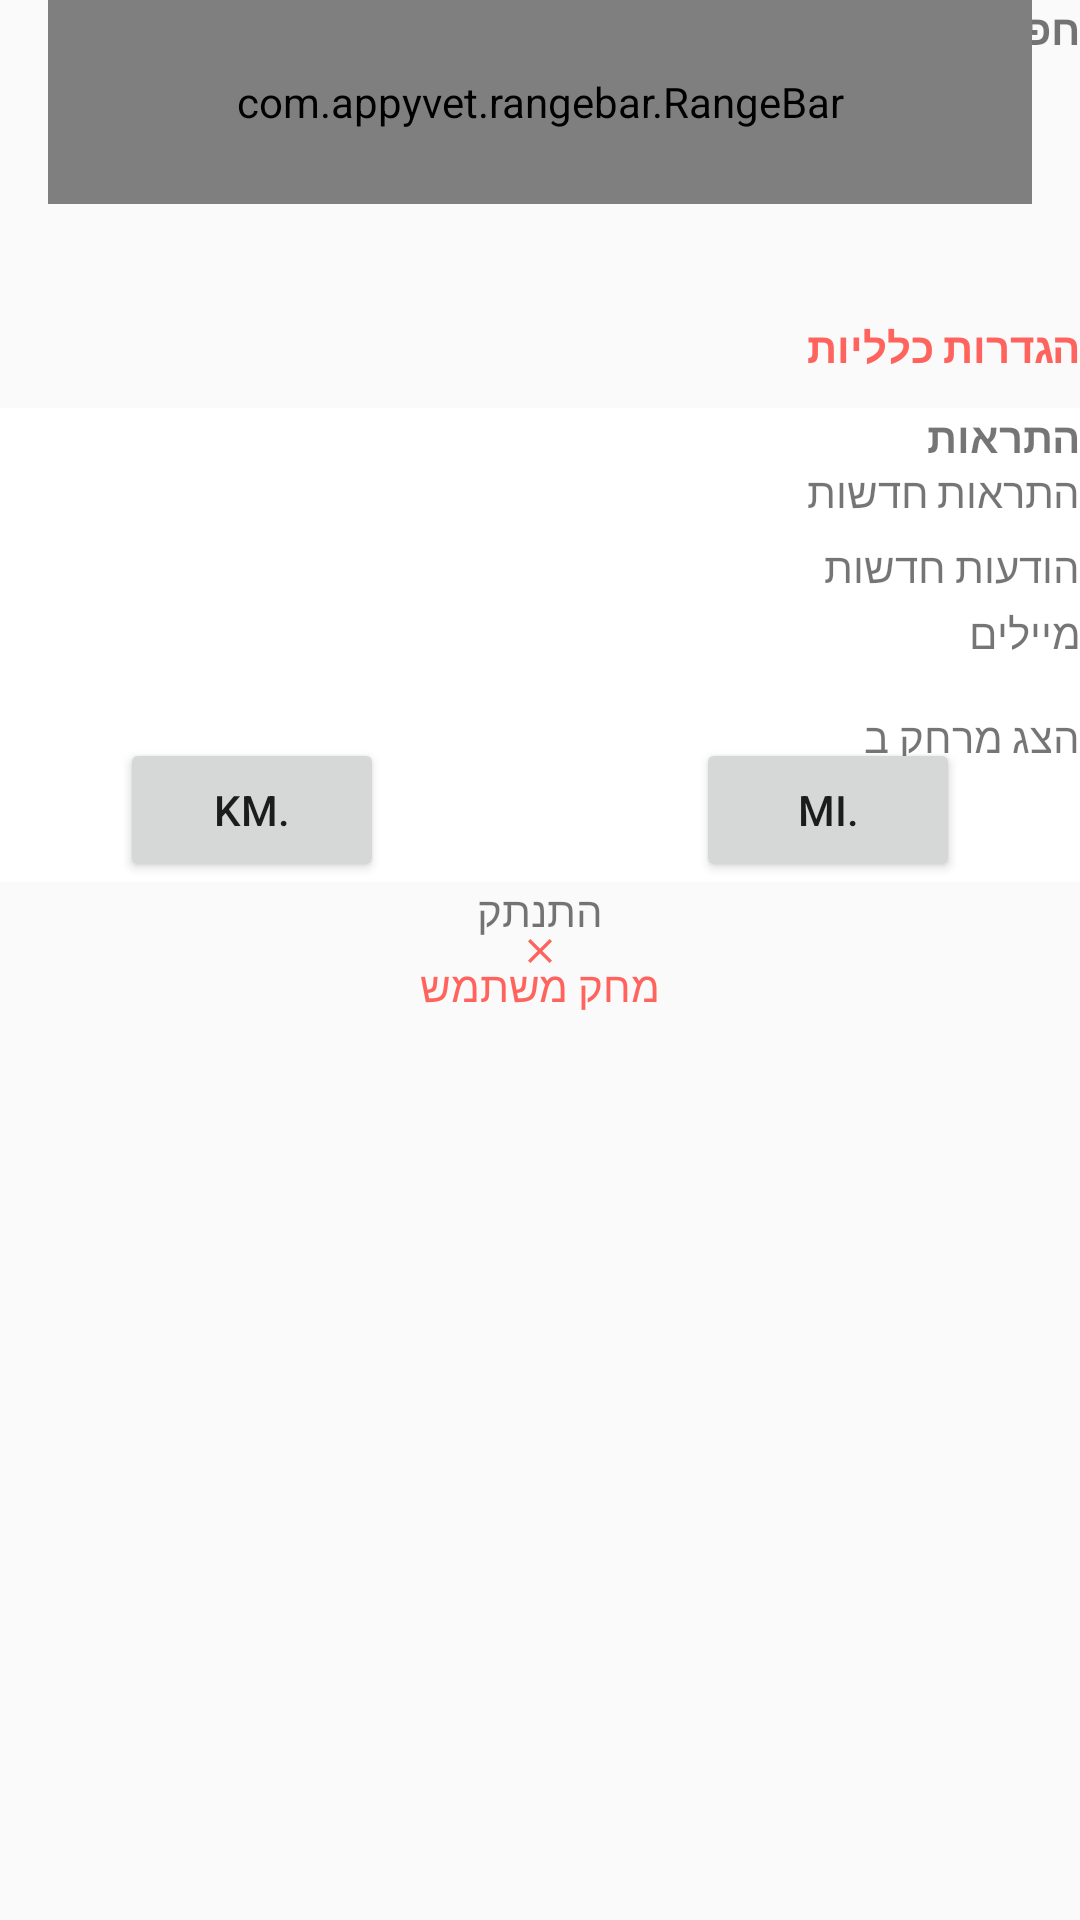

The Android layout XML behind this screen, and the referenced resources:
<!-- AndroidManifest.xml: application theme Theme.AppCompat.Light.NoActionBar -->
<!-- res/layout/fragment_user_preferences.xml -->
<?xml version="1.0" encoding="utf-8"?>
<ScrollView xmlns:android="http://schemas.android.com/apk/res/android"
    xmlns:app="http://schemas.android.com/apk/res-auto"
    xmlns:tools="http://schemas.android.com/tools"
    android:orientation="vertical"
    android:layout_width="match_parent"
    android:layout_height="match_parent">
    <LinearLayout
        android:layout_width="match_parent"
        android:layout_height="match_parent"
        android:orientation="vertical"
        android:weightSum="1">

        <RelativeLayout
            android:layout_width="match_parent"
            android:layout_height="68dp">

            <TextView
                android:text="חפש עד מרחק"
                android:layout_width="wrap_content"
                android:layout_height="wrap_content"
                android:id="@+id/textView11"
                android:textStyle="bold"
                android:layout_alignParentTop="true"
                android:layout_alignParentEnd="true" />

            <TextView
                android:text="50m"
                android:layout_width="wrap_content"
                android:layout_height="wrap_content"
                android:id="@+id/textView12"
                android:textStyle="bold"
                android:layout_alignParentTop="true"
                android:layout_alignParentStart="true"
                android:layout_marginStart="105dp" />

            <com.appyvet.rangebar.RangeBar
                xmlns:custom="http://schemas.android.com/apk/res-auto"
                android:id="@+id/rangebar"
                android:layout_width="match_parent"
                android:layout_height="72dp"
                custom:tickStart="5"
                custom:tickInterval="1"
                custom:tickEnd="10"
                android:layout_marginLeft="16dp"
                android:layout_marginRight="16dp"/>
        </RelativeLayout>

        <RelativeLayout
            android:orientation="horizontal"
            android:layout_width="match_parent"
            android:layout_height="68dp">

            <TextView
                android:text="הגדרות כלליות"
                android:layout_width="wrap_content"
                android:layout_height="wrap_content"
                android:id="@+id/textView10"
                android:layout_weight="1"
                android:textColor="@color/secondPrimaryColor"
                android:textStyle="bold"
                android:layout_alignParentBottom="true"
                android:layout_alignParentEnd="true"
                android:layout_marginBottom="11dp" />
        </RelativeLayout>

        <RelativeLayout
            android:layout_width="match_parent"
            android:layout_height="100dp"
            android:layout_weight="0.8"
            android:background="#ffffff">

            <Switch
                android:layout_width="75dp"
                android:layout_height="25dp"
                android:id="@+id/switch1"
                android:track="@drawable/switch_track_selector"
                android:switchMinWidth="75dp"
                android:thumb="@drawable/switch_thumb_selector"
                android:layout_centerVertical="true"
                android:layout_alignParentStart="true"
                android:layout_marginStart="101dp" />

            <Switch
                android:layout_width="75dp"
                android:layout_height="25dp"
                android:id="@+id/switch2"
                android:track="@drawable/switch_track_selector"
                android:switchMinWidth="75dp"
                android:thumb="@drawable/switch_thumb_selector"
                android:layout_above="@+id/switch1"
                android:layout_alignStart="@+id/switch1" />

            <Switch
                android:layout_width="75dp"
                android:layout_height="25dp"
                android:id="@+id/switch3"
                android:track="@drawable/switch_track_selector"
                android:switchMinWidth="75dp"
                android:thumb="@drawable/switch_thumb_selector"
                android:layout_below="@+id/switch1"
                android:layout_alignStart="@+id/switch1" />

            <TextView
                android:text="מיילים"
                android:layout_width="wrap_content"
                android:layout_height="wrap_content"
                android:id="@+id/textView8"
                android:layout_alignBaseline="@+id/switch3"
                android:layout_alignBottom="@+id/switch3"
                android:layout_alignParentEnd="true" />

            <TextView
                android:text="התראות חדשות"
                android:layout_width="wrap_content"
                android:layout_height="wrap_content"
                android:id="@+id/textView6"

                android:layout_above="@+id/switch1"
                android:layout_alignParentEnd="true" />

            <TextView
                android:text="הודעות חדשות"
                android:layout_width="wrap_content"
                android:layout_height="wrap_content"
                android:id="@+id/textView7"
                android:layout_above="@+id/switch3"
                android:layout_alignParentEnd="true" />

            <TextView
                android:text="התראות"
                android:layout_width="wrap_content"
                android:layout_height="wrap_content"
                android:id="@+id/textView2"
                android:layout_alignParentTop="true"
                android:layout_alignParentEnd="true"
                android:textStyle="bold" />
        </RelativeLayout>

        <RelativeLayout
            android:orientation="vertical"
            android:layout_width="match_parent"
            android:layout_height="match_parent"
            android:layout_weight="0.8"
            android:background="#ffffff">

            <TextView
                android:text="הצג מרחק ב"
                android:layout_width="match_parent"
                android:layout_height="wrap_content"
                android:id="@+id/textView5" />

            <Button
                android:text="Km."
                android:layout_width="wrap_content"
                android:layout_height="wrap_content"
                android:id="@+id/button2"
                android:layout_marginTop="10dp"
                android:layout_marginLeft="40dp" />

            <Button
                android:text="Mi."
                android:layout_width="wrap_content"
                android:layout_height="wrap_content"
                android:id="@+id/button3"
                android:layout_alignParentTop="true"
                android:layout_alignParentEnd="true"
                android:layout_marginTop="10dp"
                android:layout_marginRight="40dp" />
        </RelativeLayout>

        <LinearLayout
            android:orientation="vertical"
            android:layout_width="match_parent"
            android:layout_height="match_parent"
            android:layout_weight="0.8">

            <TextView
                android:text="התנתק"
                android:layout_width="match_parent"
                android:layout_height="wrap_content"
                android:id="@+id/textView4"
                android:gravity="center" />
        </LinearLayout>

        <RelativeLayout
            android:orientation="vertical"
            android:layout_width="match_parent"
            android:layout_height="match_parent"
            android:layout_weight="0.1">

            <ImageView
                android:layout_width="wrap_content"
                android:layout_height="wrap_content"
                android:background="@drawable/delete_account"
                android:layout_centerHorizontal="true"
                android:id="@+id/imageView5" />

            <TextView
                android:text="מחק משתמש"
                android:layout_width="match_parent"
                android:layout_height="wrap_content"
                android:id="@+id/textView3"
                android:gravity="center_vertical|center_horizontal"
                android:textColor="@color/secondPrimaryColor"
                android:paddingTop="6dp" />
        </RelativeLayout>

    </LinearLayout>

</ScrollView>
<!-- resources referenced by this layout -->
<resources>
  <color name="secondPrimaryColor">#ff635d</color>
  <!-- drawable delete_account (drawable) -->
  <?xml version="1.0" encoding="utf-8"?>
  <vector xmlns:android="http://schemas.android.com/apk/res/android"
      android:viewportWidth="8"
      android:viewportHeight="8"
      android:width="8dp"
      android:height="8dp">
      <group
          android:translateX="-176"
          android:translateY="-1089">
          <path
              android:pathData="M184 1089.8057L183.19429 1089 180 1092.1943 176.80571 1089 176 1089.8057 179.19429 1093 176 1096.1943 176.80571 1097 180 1093.8057 183.19429 1097 184 1096.1943 180.80571 1093 184 1089.8057"
              android:fillColor="#ff635d" />
      </group>
  </vector>
  <!-- drawable switch_track_selector (drawable) -->
  <selector xmlns:android="http://schemas.android.com/apk/res/android">
      <item
          android:drawable="@drawable/switch_track_on"
          android:state_checked="true"/>
  
      <item
          android:drawable="@drawable/switch_track_off"
          android:state_checked="false"/>
      </selector>
  <!-- drawable switch_track_on (drawable) -->
  <shape
      xmlns:android="http://schemas.android.com/apk/res/android"
      android:shape="rectangle" >
  
      <corners
          android:radius="15dp" />
      <size
          android:width="55dp"
          android:height="15dp" />
      <solid
          android:color="#a49eb9" />
      <stroke
              android:width="10dp"
          android:color="#00000000" />
  </shape>
  <!-- drawable switch_track_off (drawable) -->
  <shape
      xmlns:android="http://schemas.android.com/apk/res/android"
      android:shape="rectangle" >
  
      <corners
          android:radius="15dp" />
      <size
          android:width="20dp"
          android:height="5dp" />
      <solid
          android:color="#e1e6ec" />
      <stroke
          android:width="10dp"
          android:color="#00000000" />
  </shape>
</resources>
